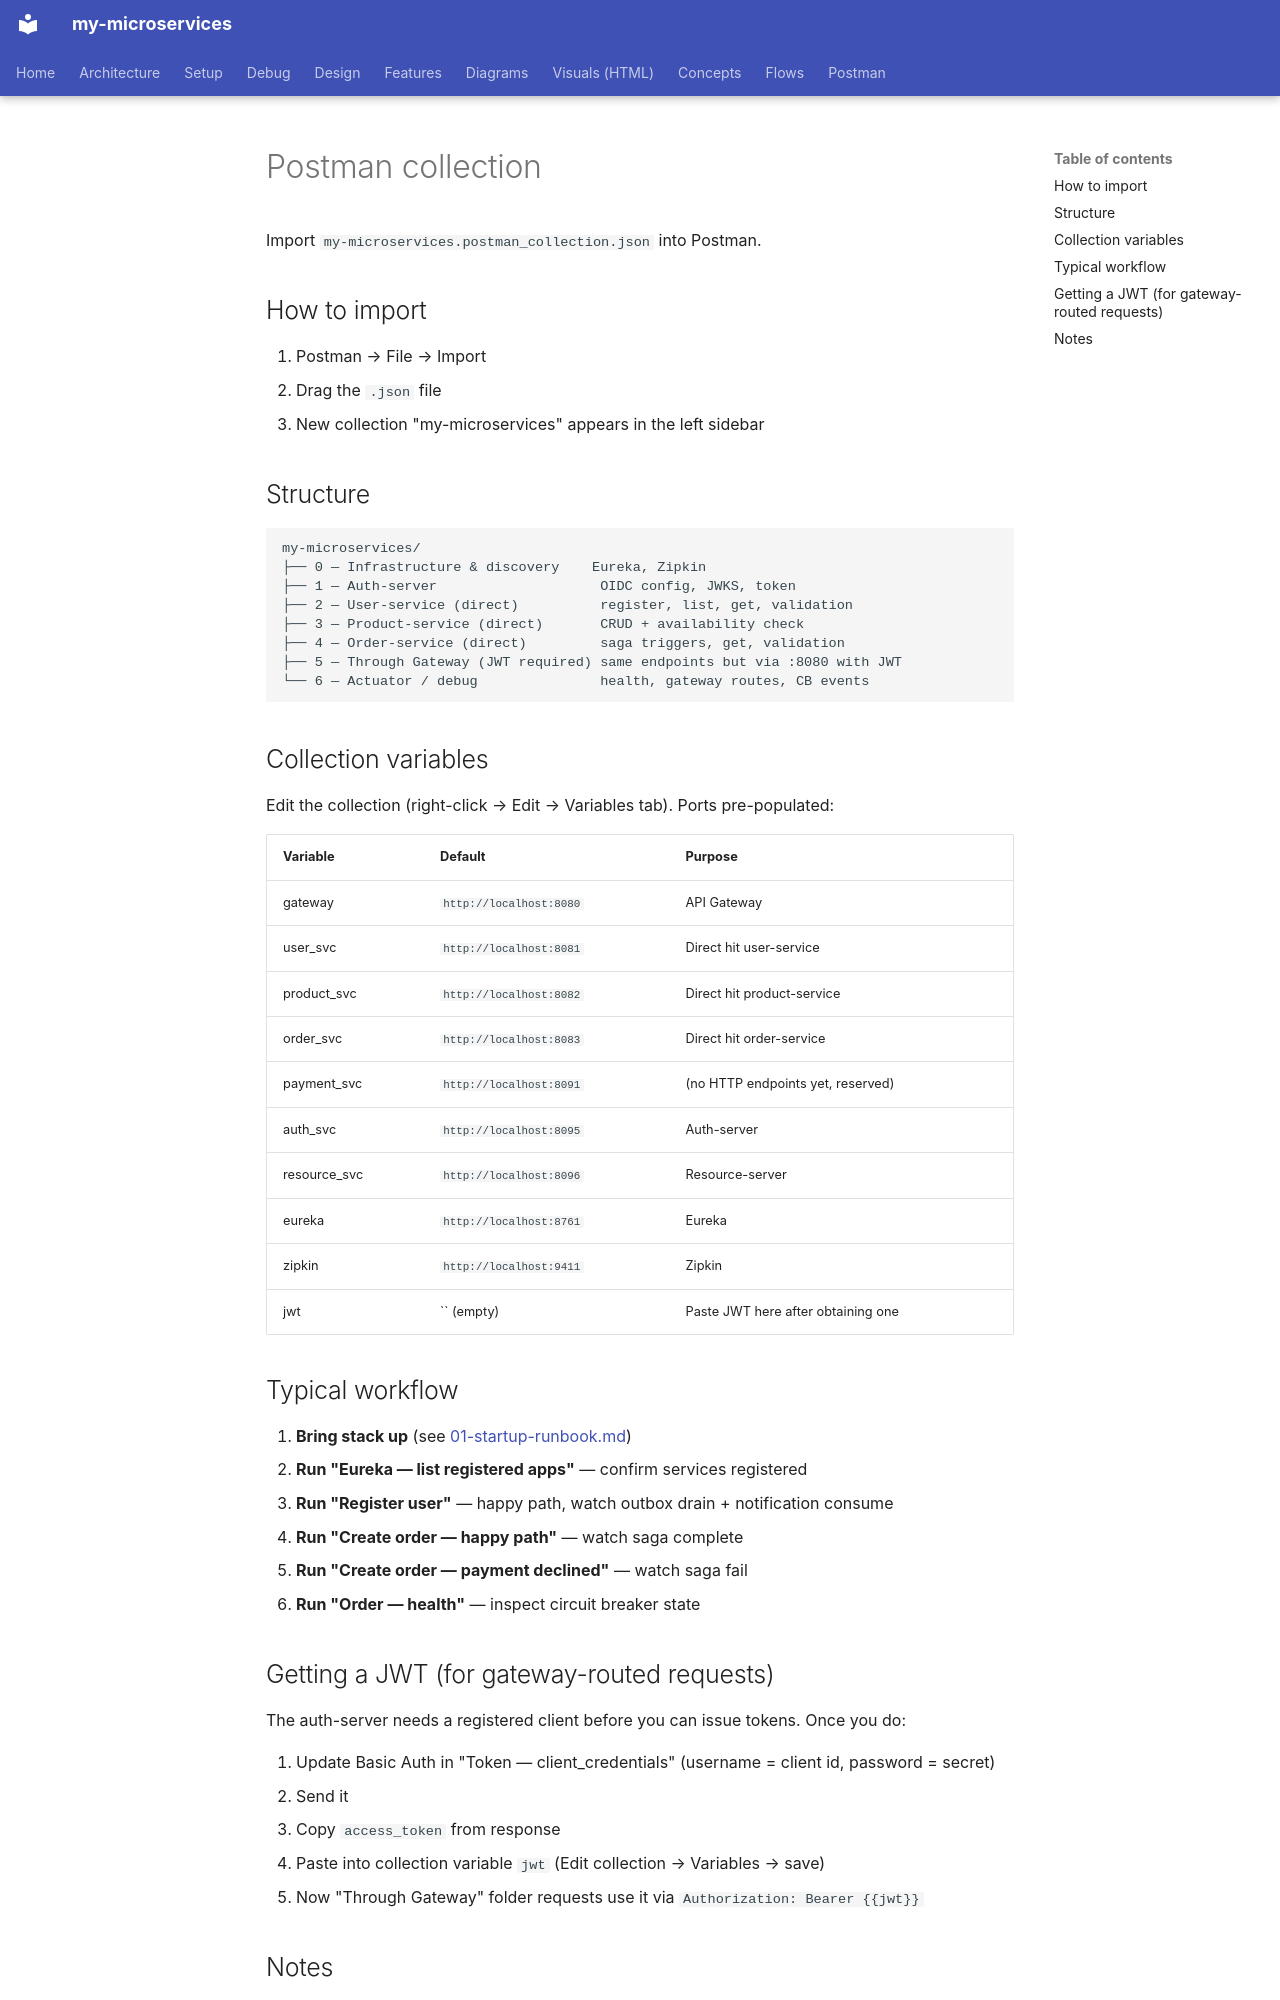

repository: bhanuonline/my-microservices · page: postman/index.html · generator: mkdocs

# Postman collection

Import `my-microservices.postman_collection.json` into Postman.

## How to import

1. Postman → File → Import
2. Drag the `.json` file
3. New collection "my-microservices" appears in the left sidebar

## Structure

```
my-microservices/
├── 0 — Infrastructure & discovery    Eureka, Zipkin
├── 1 — Auth-server                    OIDC config, JWKS, token
├── 2 — User-service (direct)          register, list, get, validation
├── 3 — Product-service (direct)       CRUD + availability check
├── 4 — Order-service (direct)         saga triggers, get, validation
├── 5 — Through Gateway (JWT required) same endpoints but via :8080 with JWT
└── 6 — Actuator / debug               health, gateway routes, CB events
```

## Collection variables

Edit the collection (right-click → Edit → Variables tab). Ports pre-populated:

| Variable | Default | Purpose |
|---|---|---|
| gateway | `http://localhost:8080` | API Gateway |
| user_svc | `http://localhost:8081` | Direct hit user-service |
| product_svc | `http://localhost:8082` | Direct hit product-service |
| order_svc | `http://localhost:8083` | Direct hit order-service |
| payment_svc | `http://localhost:8091` | (no HTTP endpoints yet, reserved) |
| auth_svc | `http://localhost:8095` | Auth-server |
| resource_svc | `http://localhost:8096` | Resource-server |
| eureka | `http://localhost:8761` | Eureka |
| zipkin | `http://localhost:9411` | Zipkin |
| jwt | `` (empty) | Paste JWT here after obtaining one |

## Typical workflow

1. **Bring stack up** (see [01-startup-runbook.md](../01-startup-runbook.md))
2. **Run "Eureka — list registered apps"** — confirm services registered
3. **Run "Register user"** — happy path, watch outbox drain + notification consume
4. **Run "Create order — happy path"** — watch saga complete
5. **Run "Create order — payment declined"** — watch saga fail
6. **Run "Order — health"** — inspect circuit breaker state

## Getting a JWT (for gateway-routed requests)

The auth-server needs a registered client before you can issue tokens. Once you do:

1. Update Basic Auth in "Token — client_credentials" (username = client id, password = secret)
2. Send it
3. Copy `access_token` from response
4. Paste into collection variable `jwt` (Edit collection → Variables → save)
5. Now "Through Gateway" folder requests use it via `Authorization: Bearer {{jwt}}`
